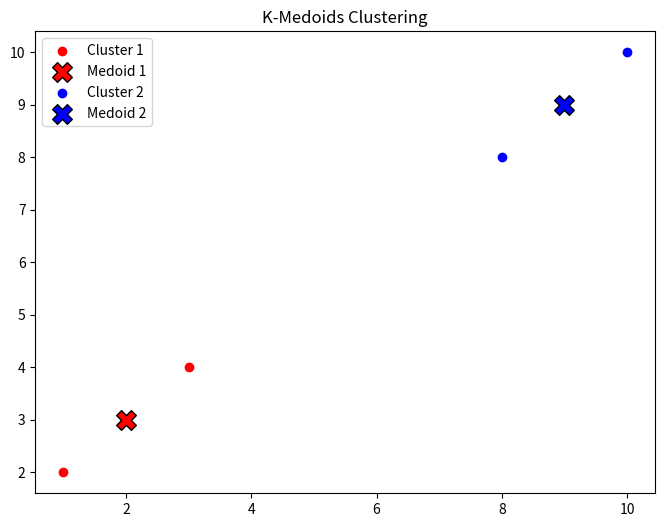
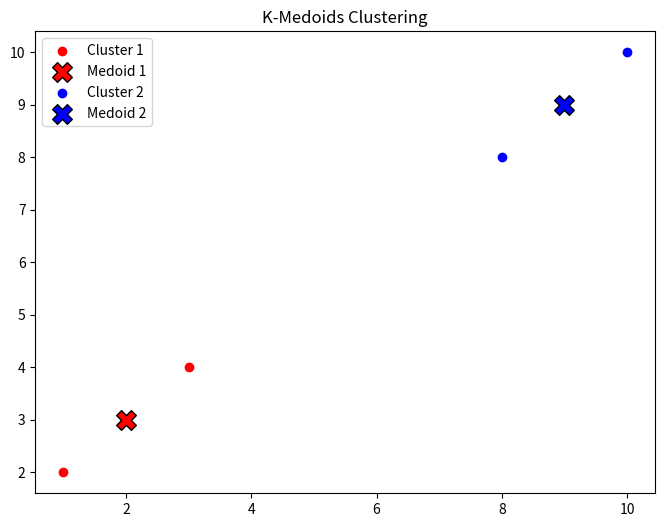

Write the Python code that produced these figures, in order.
import numpy as np
from scipy.spatial.distance import cdist
import matplotlib.pyplot as plt

# Dados de exemplo
data = np.array([

   [1, 2], [2, 3], [3, 4],

   [8, 8], [9, 9], [10, 10]

])

# Função para encontrar o medoid
def find_medoid(cluster):

   distances = cdist(cluster, cluster, metric='euclidean')

   medoid_index = np.argmin(distances.sum(axis=0))

   return cluster[medoid_index]

# Função K-Medoids simples
def k_medoids(data, k, max_iter=100):

   np.random.seed(42)

   medoids = data[np.random.choice(len(data), k, replace=False)]

   for _ in range(max_iter):

       # Atribuir pontos ao medoid mais próximo

       clusters = {i: [] for i in range(k)}

       for point in data:

           closest_medoid = np.argmin([np.linalg.norm(point - medoid) for medoid in medoids])

           clusters[closest_medoid].append(point)

       # Atualizar medoids

       new_medoids = []

       for i in range(k):

           cluster = np.array(clusters[i])

           if len(cluster) > 0:

               new_medoids.append(find_medoid(cluster))

           else:

               new_medoids.append(medoids[i])  # Manter o medoid original se o cluster estiver vazio

       if np.allclose(medoids, new_medoids):  # Se não houver mudança, pare

           break

       medoids = np.array(new_medoids)

   return medoids, clusters

# Aplicar K-Medoids
k = 2

medoids, clusters = k_medoids(data, k)

# Visualização
colors = ['r', 'b']

plt.figure(figsize=(8, 6))

for i, cluster in clusters.items():

   cluster = np.array(cluster)

   plt.scatter(cluster[:, 0], cluster[:, 1], label=f'Cluster {i+1}', color=colors[i])

   plt.scatter(medoids[i, 0], medoids[i, 1], marker='X', s=200, color=colors[i], edgecolor='k', label=f'Medoid {i+1}')

plt.legend()

plt.title('K-Medoids Clustering')

plt.show()

# Atualizar medoids
new_medoids = []

for i in range(k):

   cluster = np.array(clusters[i])

   if len(cluster) > 0:

       new_medoids.append(find_medoid(cluster))

   else:

       new_medoids.append(medoids[i])  # Manter o medoid original se o cluster estiver vazio

if np.allclose(medoids, new_medoids):  # Se não houver mudança, pare

   pass

medoids = np.array(new_medoids)

# Aplicar K-Medoids novamente
k = 2

medoids, clusters = k_medoids(data, k)

# Visualização
colors = ['r', 'b']

plt.figure(figsize=(8, 6))

for i, cluster in clusters.items():

   cluster = np.array(cluster)

   plt.scatter(cluster[:, 0], cluster[:, 1], label=f'Cluster {i+1}', color=colors[i])

   plt.scatter(medoids[i, 0], medoids[i, 1], marker='X', s=200, color=colors[i], edgecolor='k', label=f'Medoid {i+1}')

plt.legend()

plt.title('K-Medoids Clustering')

plt.show()